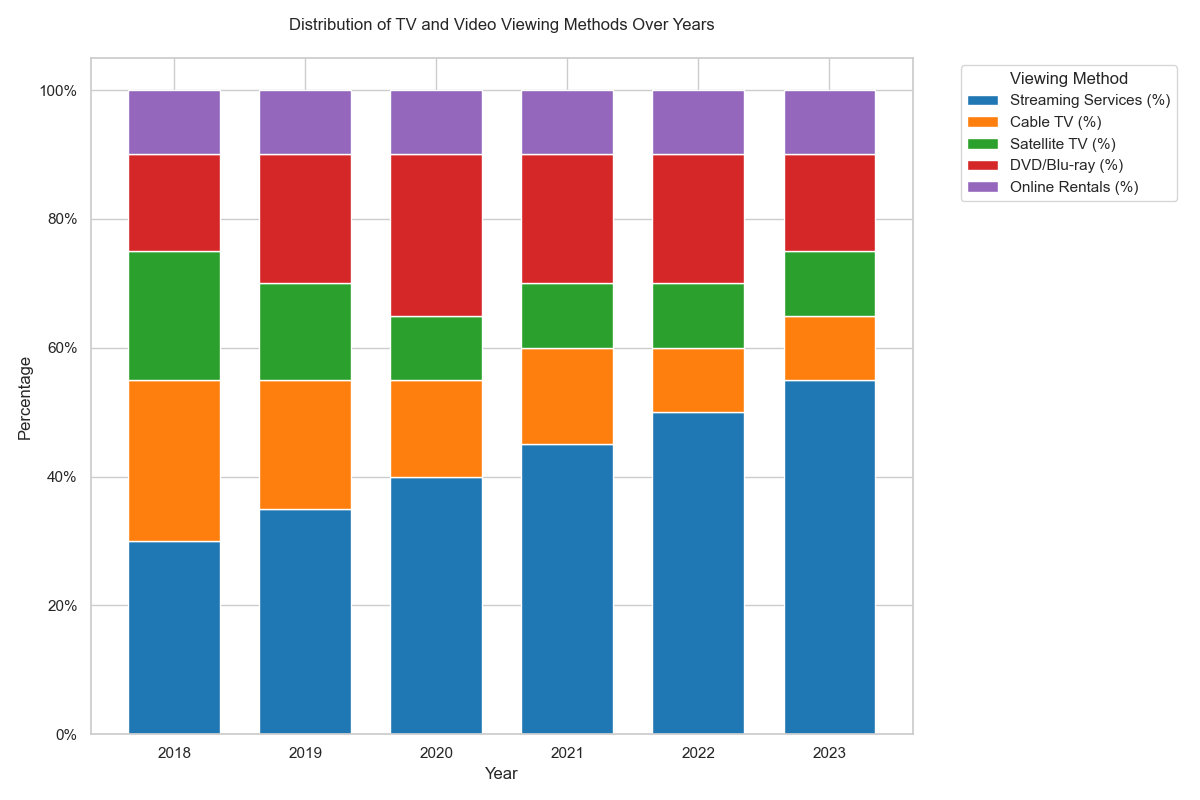

Source data for this figure (header and first rows):
Year, Streaming Services (%), Cable TV (%), Satellite TV (%), DVD/Blu-ray (%), Online Rentals (%)
2018, 30, 25, 20, 15, 10
2019, 35, 20, 15, 20, 10
2020, 40, 15, 10, 25, 10
2021, 45, 15, 10, 20, 10
2022, 50, 10, 10, 20, 10
2023, 55, 10, 10, 15, 10
